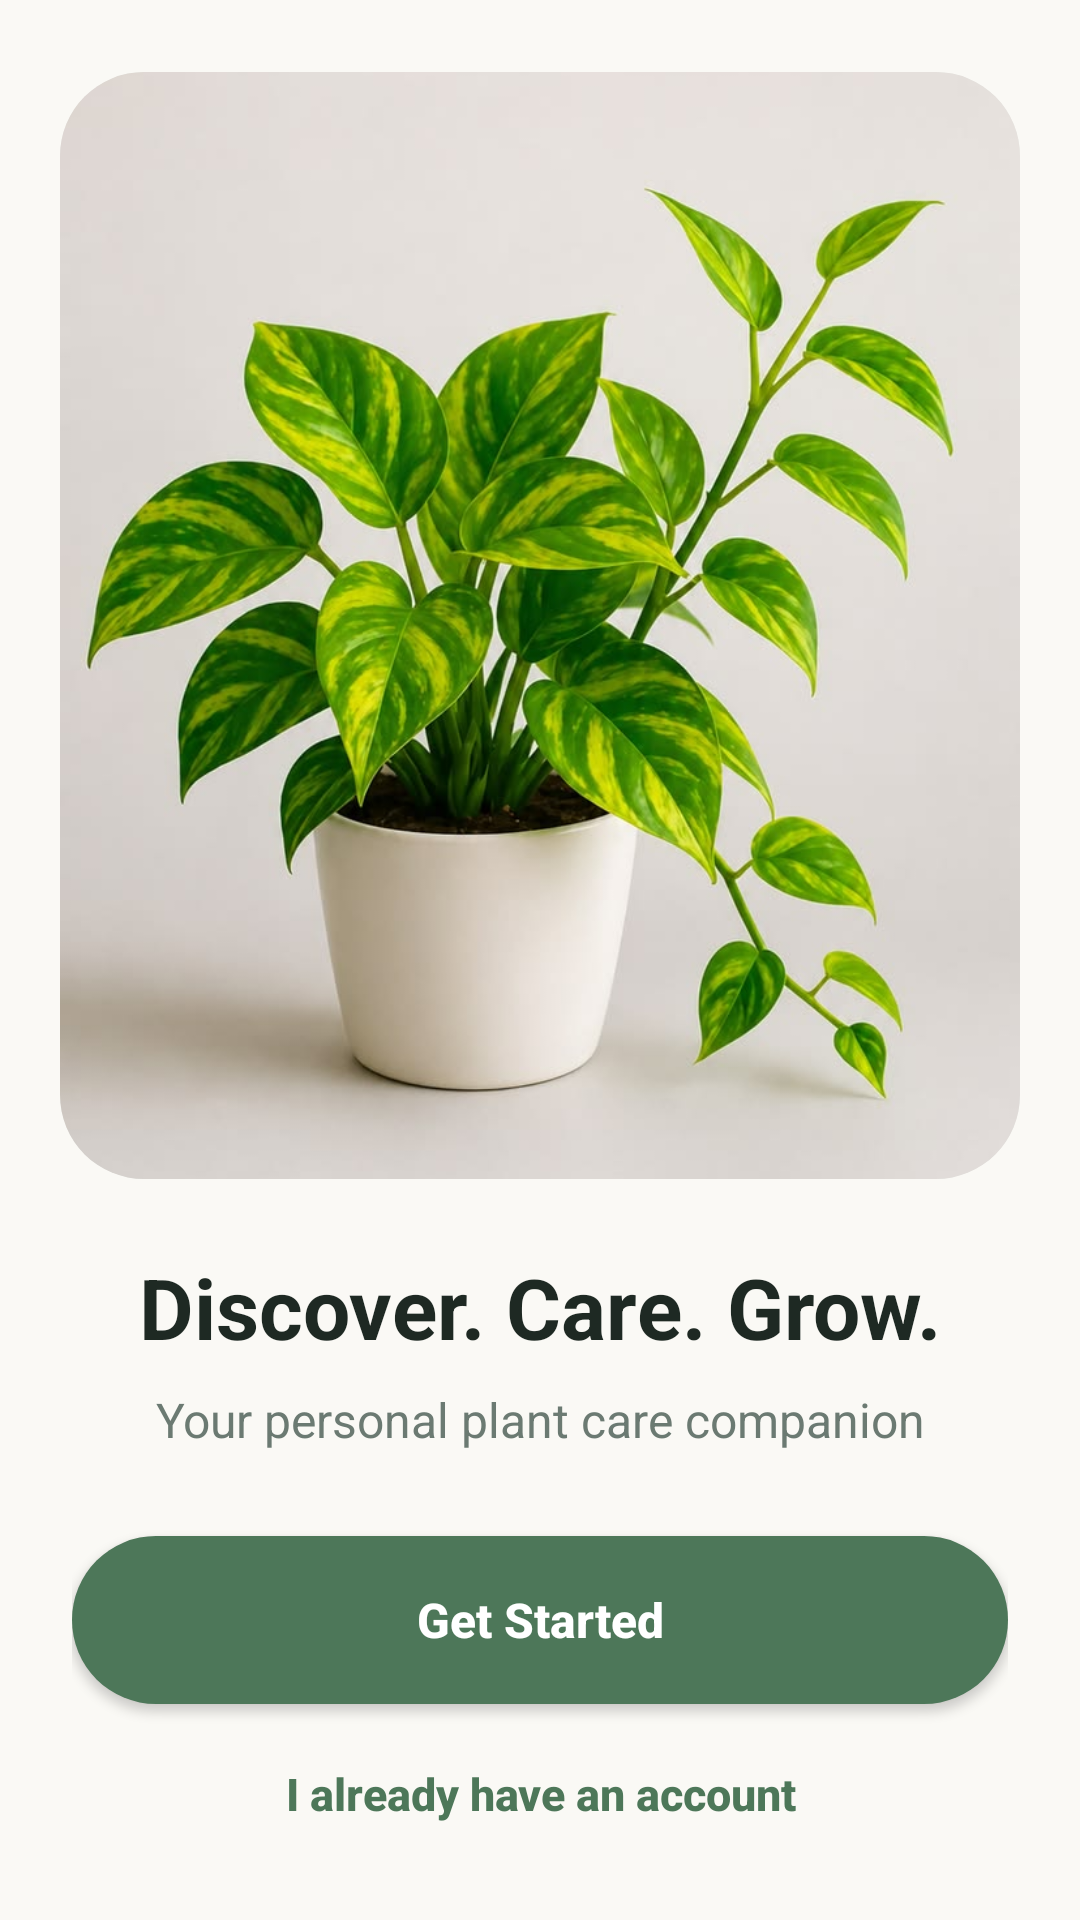

Here is an Android app screen rendered from its layout file. Give the layout XML and the strings, colors and styles it references.
<!-- AndroidManifest.xml: application theme Theme.Bloomie -->
<!-- res/layout/activity_welcome.xml -->
<?xml version="1.0" encoding="utf-8"?>
<LinearLayout xmlns:android="http://schemas.android.com/apk/res/android"
    xmlns:app="http://schemas.android.com/apk/res-auto"
    android:layout_width="match_parent"
    android:layout_height="match_parent"
    android:background="@color/bg_cream"
    android:orientation="vertical">

    <com.google.android.material.card.MaterialCardView
        android:id="@+id/cardHero"
        android:layout_width="match_parent"
        android:layout_height="0dp"
        android:layout_marginStart="20dp"
        android:layout_marginTop="24dp"
        android:layout_marginEnd="20dp"
        android:layout_weight="1"
        app:cardBackgroundColor="@color/badge_sage"
        app:cardCornerRadius="28dp"
        app:cardElevation="0dp"
        app:strokeWidth="0dp">

        <ImageView
            android:id="@+id/imgHero"
            android:layout_width="match_parent"
            android:layout_height="match_parent"
            android:contentDescription="@string/cd_welcome_plant"
            android:scaleType="centerCrop"
            android:src="@drawable/img_welcome_plant" />
    </com.google.android.material.card.MaterialCardView>

    <LinearLayout
        android:layout_width="match_parent"
        android:layout_height="wrap_content"
        android:orientation="vertical"
        android:paddingStart="24dp"
        android:paddingTop="24dp"
        android:paddingEnd="24dp"
        android:paddingBottom="16dp">

        <TextView
            android:id="@+id/txtTitle"
            android:layout_width="match_parent"
            android:layout_height="wrap_content"
            android:gravity="center"
            android:text="@string/welcome_title"
            android:textColor="@color/text_dark"
            android:textSize="28sp"
            android:textStyle="bold" />

        <TextView
            android:id="@+id/txtSubtitle"
            android:layout_width="match_parent"
            android:layout_height="wrap_content"
            android:layout_marginTop="8dp"
            android:gravity="center"
            android:text="@string/welcome_subtitle"
            android:textColor="@color/text_muted"
            android:textSize="16sp" />

        <com.google.android.material.button.MaterialButton
            android:id="@+id/btnGetStarted"
            style="@style/Widget.Bloomie.Button"
            android:layout_width="match_parent"
            android:layout_height="wrap_content"
            android:layout_marginTop="28dp"
            android:text="@string/get_started" />

        <com.google.android.material.button.MaterialButton
            android:id="@+id/btnHaveAccount"
            style="@style/Widget.Bloomie.Button.Text"
            android:layout_width="match_parent"
            android:layout_height="wrap_content"
            android:layout_marginTop="4dp"
            android:text="@string/welcome_have_account" />
    </LinearLayout>
</LinearLayout>
<!-- resources referenced by this layout -->
<resources>
  <color name="badge_sage">#E8F0EA</color>
  <color name="bg_cream">#FAF9F5</color>
  <color name="text_dark">#1E2923</color>
  <color name="text_muted">#6B7A72</color>
  <!-- drawable img_welcome_plant: jpg bitmap (drawable, 71998 bytes) -->
  <string name="cd_welcome_plant">A lush green Monstera plant</string>
  <string name="get_started">Get Started</string>
  <string name="welcome_have_account">I already have an account</string>
  <string name="welcome_subtitle">Your personal plant care companion</string>
  <string name="welcome_title">Discover. Care. Grow.</string>
  <style name="Widget.Bloomie.Button" parent="Widget.MaterialComponents.Button">
          <item name="backgroundTint">@color/sage_green</item>
          <item name="android:textColor">@color/on_sage</item>
          <item name="cornerRadius">28dp</item>
          <item name="android:minHeight">56dp</item>
          <item name="android:textSize">16sp</item>
          <item name="android:textStyle">bold</item>
          <item name="android:letterSpacing">0</item>
          <item name="android:textAllCaps">false</item>
          <item name="android:insetTop">0dp</item>
          <item name="android:insetBottom">0dp</item>
      </style>
  <style name="Widget.Bloomie.Button.Text" parent="Widget.MaterialComponents.Button.TextButton">
          <item name="android:textColor">@color/sage_green</item>
          <item name="android:minHeight">52dp</item>
          <item name="android:textSize">15sp</item>
          <item name="android:textStyle">bold</item>
          <item name="android:letterSpacing">0</item>
          <item name="android:textAllCaps">false</item>
          <item name="rippleColor">@color/badge_sage</item>
      </style>
  <style name="Theme.Bloomie" parent="Theme.MaterialComponents.Light.NoActionBar">
          
          <item name="colorPrimary">@color/sage_green</item>
          <item name="colorPrimaryVariant">@color/sage_green_dark</item>
          <item name="colorOnPrimary">@color/on_sage</item>
          <item name="colorSecondary">@color/sage_green</item>
          <item name="colorSecondaryVariant">@color/sage_green_dark</item>
          <item name="colorOnSecondary">@color/on_sage</item>
  
          
          <item name="android:colorBackground">@color/bg_cream</item>
          <item name="colorSurface">@color/surface_white</item>
          <item name="colorOnBackground">@color/text_dark</item>
          <item name="colorOnSurface">@color/text_dark</item>
          <item name="colorError">@color/status_overdue</item>
          <item name="colorOnError">@color/white</item>
  
          
          <item name="android:textColorPrimary">@color/text_dark</item>
          <item name="android:textColorSecondary">@color/text_muted</item>
          <item name="android:textColorHint">@color/text_hint</item>
  
          
          <item name="android:statusBarColor">@color/bg_cream</item>
          <item name="android:windowLightStatusBar">true</item>
          <item name="android:windowBackground">@color/bg_cream</item>
  
          
          <item name="materialButtonStyle">@style/Widget.Bloomie.Button</item>
          <item name="colorControlActivated">@color/sage_green</item>
          <item name="android:textColorHighlight">@color/badge_sage</item>
      </style>
  <color name="sage_green">#4D7759</color>
  <color name="on_sage">#FFFFFF</color>
  <color name="sage_green_dark">#3A5E45</color>
  <color name="surface_white">#FFFFFF</color>
  <color name="status_overdue">#C9503B</color>
  <color name="white">#FFFFFF</color>
  <color name="text_hint">#9AA6A0</color>
</resources>
